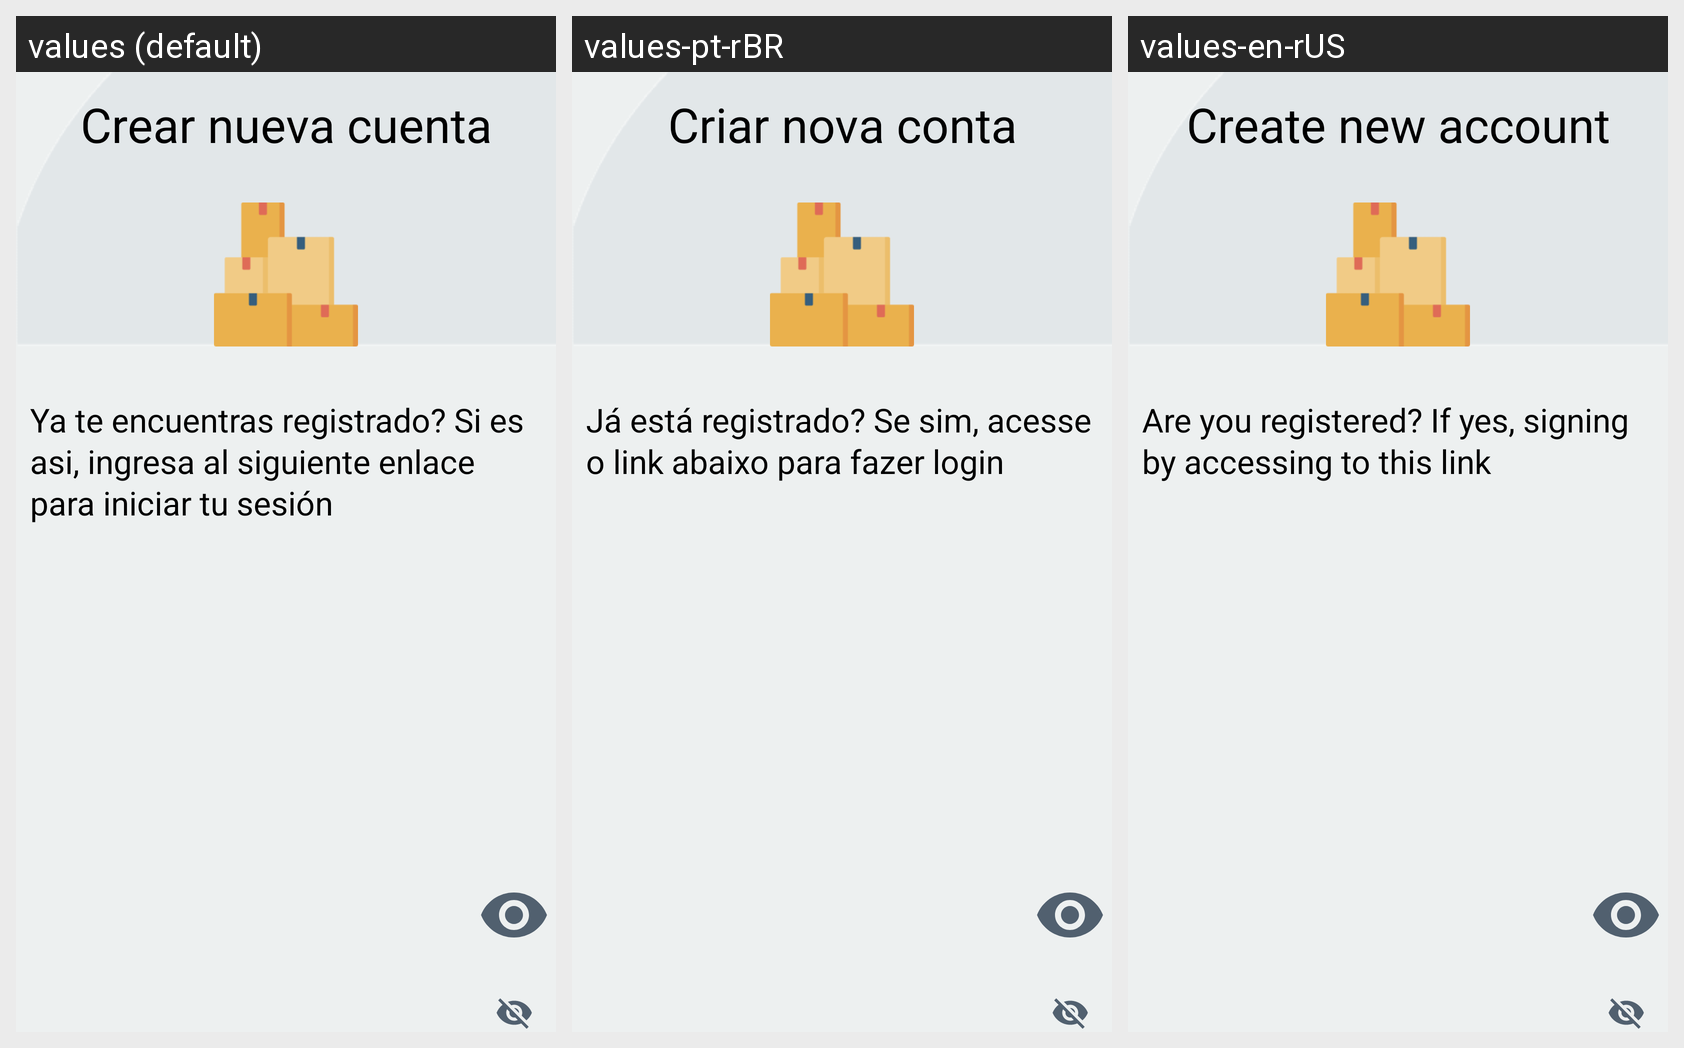

Here is an Android app screen in its default locale and in the app's own translations. Write out the translated-string differences for the strings that appear on this screen.
Android screen res/layout/fragment_sign_up.xml rendered under 3 locales, left to right: values (default), values-pt-rBR, values-en-rUS. Device: Nexus 5 (rendered at 1080×1920; each locale shown at half size, 540×960, under a caption strip naming it); theme Theme.SplashScreen.
Other locales in the repository, not shown: values-es-rCO, values-es-rES, values-fr-rFR.
Strings drawn on this screen, with the default value and each locale's value (text and hints the layout hard-codes, and strings that could not be matched under every locale, appear in the picture but are not listed):

crear_nueva_cuenta
  values: Crear nueva cuenta
  values-pt-rBR: Criar nova conta
  values-en-rUS: Create new account

ya_registrado
  values: Ya te encuentras registrado? Si es asi, ingresa al siguiente enlace para iniciar tu sesión
  values-pt-rBR: Já está registrado? Se sim, acesse o link abaixo para fazer login
  values-en-rUS: Are you registered? If yes, signing by accessing to this link
